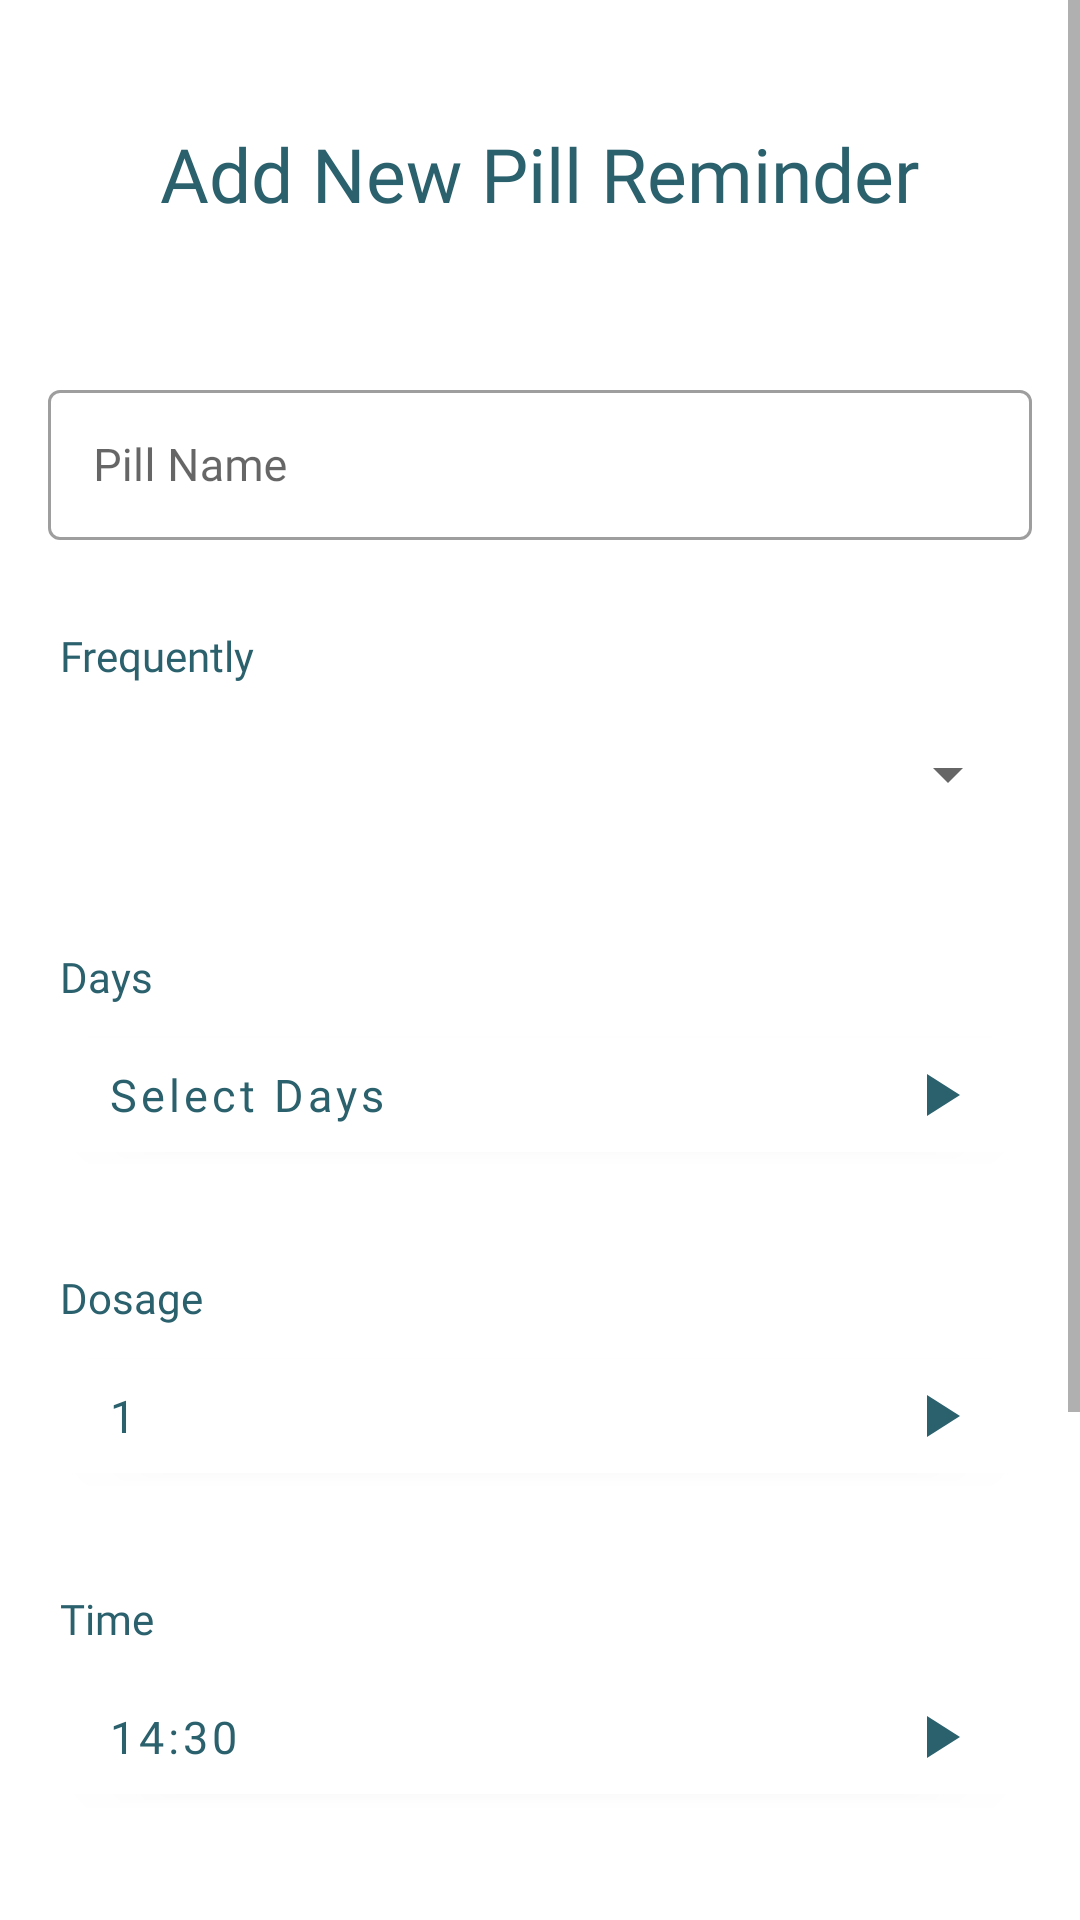

The Android layout XML behind this screen, and the referenced resources:
<!-- AndroidManifest.xml: application theme Theme.WearablePillReminder -->
<!-- res/layout/fragment_add_reminder.xml -->
<?xml version="1.0" encoding="utf-8"?>
<ScrollView xmlns:android="http://schemas.android.com/apk/res/android"
    android:layout_width="match_parent"
    android:layout_height="fill_parent"
    android:background="?colorSurface">

    <LinearLayout
        android:layout_width="match_parent"
        android:layout_height="match_parent"
        android:orientation="vertical"
        android:padding="16dp">

        <TextView
            android:layout_width="wrap_content"
            android:layout_height="wrap_content"
            android:layout_gravity="center"
            android:layout_marginTop="25dp"
            android:layout_marginBottom="50dp"
            android:fontFamily="@font/muli_regular"
            android:text="Add New Pill Reminder"
            android:textColor="#2B616D"
            android:textSize="25dp" />

        <LinearLayout
            android:layout_width="match_parent"
            android:layout_height="wrap_content"
            android:orientation="vertical">


            <com.google.android.material.textfield.TextInputLayout
                android:id="@+id/til_name"
                style="@style/Widget.MaterialComponents.TextInputLayout.OutlinedBox"
                android:layout_width="match_parent"
                android:layout_height="wrap_content"
                android:fontFamily="@font/muli_regular">

                <com.google.android.material.textfield.TextInputEditText
                    android:id="@+id/etPillName"
                    android:layout_width="fill_parent"
                    android:layout_height="50dp"
                    android:layout_marginTop="5dp"
                    android:fontFamily="@font/muli_regular"
                    android:hint="Pill Name"
                    android:inputType="textCapWords"
                    android:lines="1"
                    android:paddingStart="15dp"
                    android:singleLine="true"
                    android:textAlignment="textStart"
                    android:textColor="#2B616D"
                    android:textSize="15sp" />
            </com.google.android.material.textfield.TextInputLayout>


        </LinearLayout>

        <LinearLayout
            android:layout_width="match_parent"
            android:layout_height="wrap_content"
            android:layout_marginTop="25dp"
            android:orientation="vertical"
            android:padding="4dp">

            <TextView
                android:layout_width="wrap_content"
                android:layout_height="wrap_content"
                android:fontFamily="@font/muli_regular"
                android:text="Frequently"
                android:textColor="#2B616D" />

            <RelativeLayout
                android:layout_width="wrap_content"
                android:layout_height="50dp"
                android:layout_marginTop="5dp"
                android:background="?colorSurface">

                <Spinner
                    android:id="@+id/spinnerFrequently"
                    android:layout_width="fill_parent"
                    android:layout_height="50dp" />
            </RelativeLayout>
        </LinearLayout>

        <LinearLayout
            android:id="@+id/linearLayoutDays"
            android:layout_width="match_parent"
            android:layout_height="wrap_content"
            android:layout_marginTop="25dp"
            android:orientation="vertical"
            android:padding="4dp"
            android:visibility="visible">

            <TextView
                android:layout_width="wrap_content"
                android:layout_height="wrap_content"
                android:fontFamily="@font/muli_regular"
                android:text="Days"
                android:textColor="#2B616D" />

            <com.google.android.material.button.MaterialButton
                android:id="@+id/buttonDays"
                android:layout_width="fill_parent"
                android:layout_height="50dp"
                android:layout_marginTop="5dp"
                android:backgroundTint="?colorSurface"
                android:drawableEnd="@drawable/ic_baseline_play_arrow_24"
                android:fontFamily="@font/muli_regular"
                android:paddingStart="16dp"
                android:paddingEnd="15dp"
                android:text="Select Days"
                android:textAlignment="textStart"
                android:textAllCaps="false"
                android:textColor="#2B616D"
                android:textSize="15sp" />
        </LinearLayout>


        <LinearLayout
            android:layout_width="match_parent"
            android:layout_height="wrap_content"
            android:layout_marginTop="25dp"
            android:orientation="vertical"
            android:padding="4dp">

            <TextView
                android:layout_width="wrap_content"
                android:layout_height="wrap_content"
                android:fontFamily="@font/muli_regular"
                android:text="Dosage"
                android:textColor="#2B616D" />

            <com.google.android.material.button.MaterialButton
                android:id="@+id/buttonDosage"
                android:layout_width="fill_parent"
                android:layout_height="50dp"
                android:layout_marginTop="5dp"
                android:backgroundTint="?colorSurface"
                android:drawableEnd="@drawable/ic_baseline_play_arrow_24"
                android:fontFamily="@font/muli_regular"
                android:paddingStart="16dp"
                android:paddingEnd="15dp"
                android:text="1"
                android:textAlignment="textStart"
                android:textAllCaps="false"
                android:textColor="#2B616D"
                android:textSize="15sp" />
        </LinearLayout>


        <LinearLayout
            android:layout_width="match_parent"
            android:layout_height="wrap_content"
            android:layout_marginTop="25dp"
            android:orientation="vertical"
            android:padding="4dp">

            <TextView
                android:layout_width="wrap_content"
                android:layout_height="wrap_content"
                android:fontFamily="@font/muli_regular"
                android:text="Time"
                android:textColor="#2B616D" />

            <com.google.android.material.button.MaterialButton
                android:id="@+id/buttonTime"
                android:layout_width="fill_parent"
                android:layout_height="50dp"
                android:layout_marginTop="5dp"
                android:backgroundTint="?colorSurface"
                android:drawableEnd="@drawable/ic_baseline_play_arrow_24"
                android:fontFamily="@font/muli_regular"
                android:paddingStart="16dp"
                android:paddingEnd="15dp"
                android:text="14:30"
                android:textAlignment="textStart"
                android:textAllCaps="false"
                android:textColor="#2B616D"
                android:textSize="15sp" />
        </LinearLayout>

        <androidx.appcompat.widget.AppCompatButton
            android:id="@+id/btnSave"
            android:layout_width="fill_parent"
            android:layout_height="wrap_content"
            android:layout_marginTop="50dp"
            android:layout_marginBottom="50dp"
            android:background="@drawable/button_background"
            android:fontFamily="@font/muli_regular"
            android:text="Save"
            android:textAllCaps="false"
            android:textColor="@color/white" />

        <androidx.appcompat.widget.AppCompatButton
            android:id="@+id/btnDelete"
            android:layout_width="fill_parent"
            android:layout_height="wrap_content"
            android:layout_marginBottom="50dp"
            android:background="@drawable/button_background"
            android:fontFamily="@font/muli_regular"
            android:text="Delete"
            android:textAllCaps="false"
            android:textColor="@color/white" />

    </LinearLayout>
</ScrollView>
<!-- resources referenced by this layout -->
<resources>
  <color name="white">#FFFFFFFF</color>
  <!-- drawable button_background (drawable) -->
  <?xml version="1.0" encoding="utf-8"?>
  <shape xmlns:android="http://schemas.android.com/apk/res/android">
  
      <solid android:color="#2B616D"/>
      <corners android:radius="6.3dp"/>
      <stroke android:color="#2B616D"
          android:width="0.2dp" />
  
  </shape>
  <!-- drawable ic_baseline_play_arrow_24 (drawable) -->
  <vector android:height="24dp" android:tint="#2B616D"
      android:viewportHeight="24" android:viewportWidth="24"
      android:width="24dp" xmlns:android="http://schemas.android.com/apk/res/android">
      <path android:fillColor="@android:color/white" android:pathData="M8,5v14l11,-7z"/>
  </vector>
  <style name="Theme.WearablePillReminder" parent="Theme.MaterialComponents.DayNight.NoActionBar">
          
          <item name="colorPrimary">@color/second_blue</item>
          <item name="colorPrimaryVariant">@color/second_blue</item>
          <item name="colorOnPrimary">@color/white</item>
          
          <item name="colorSecondary">@color/teal_200</item>
          <item name="colorSecondaryVariant">@color/teal_700</item>
          <item name="colorOnSecondary">@color/black</item>
          
          <item name="android:statusBarColor" tools:targetApi="l">?attr/colorPrimaryVariant</item>
          
      </style>
  <color name="second_blue">#B2DBD5</color>
  <color name="teal_200">#3DA0DE</color>
  <color name="teal_700">#3DA0DE</color>
  <color name="black">#FF000000</color>
</resources>
